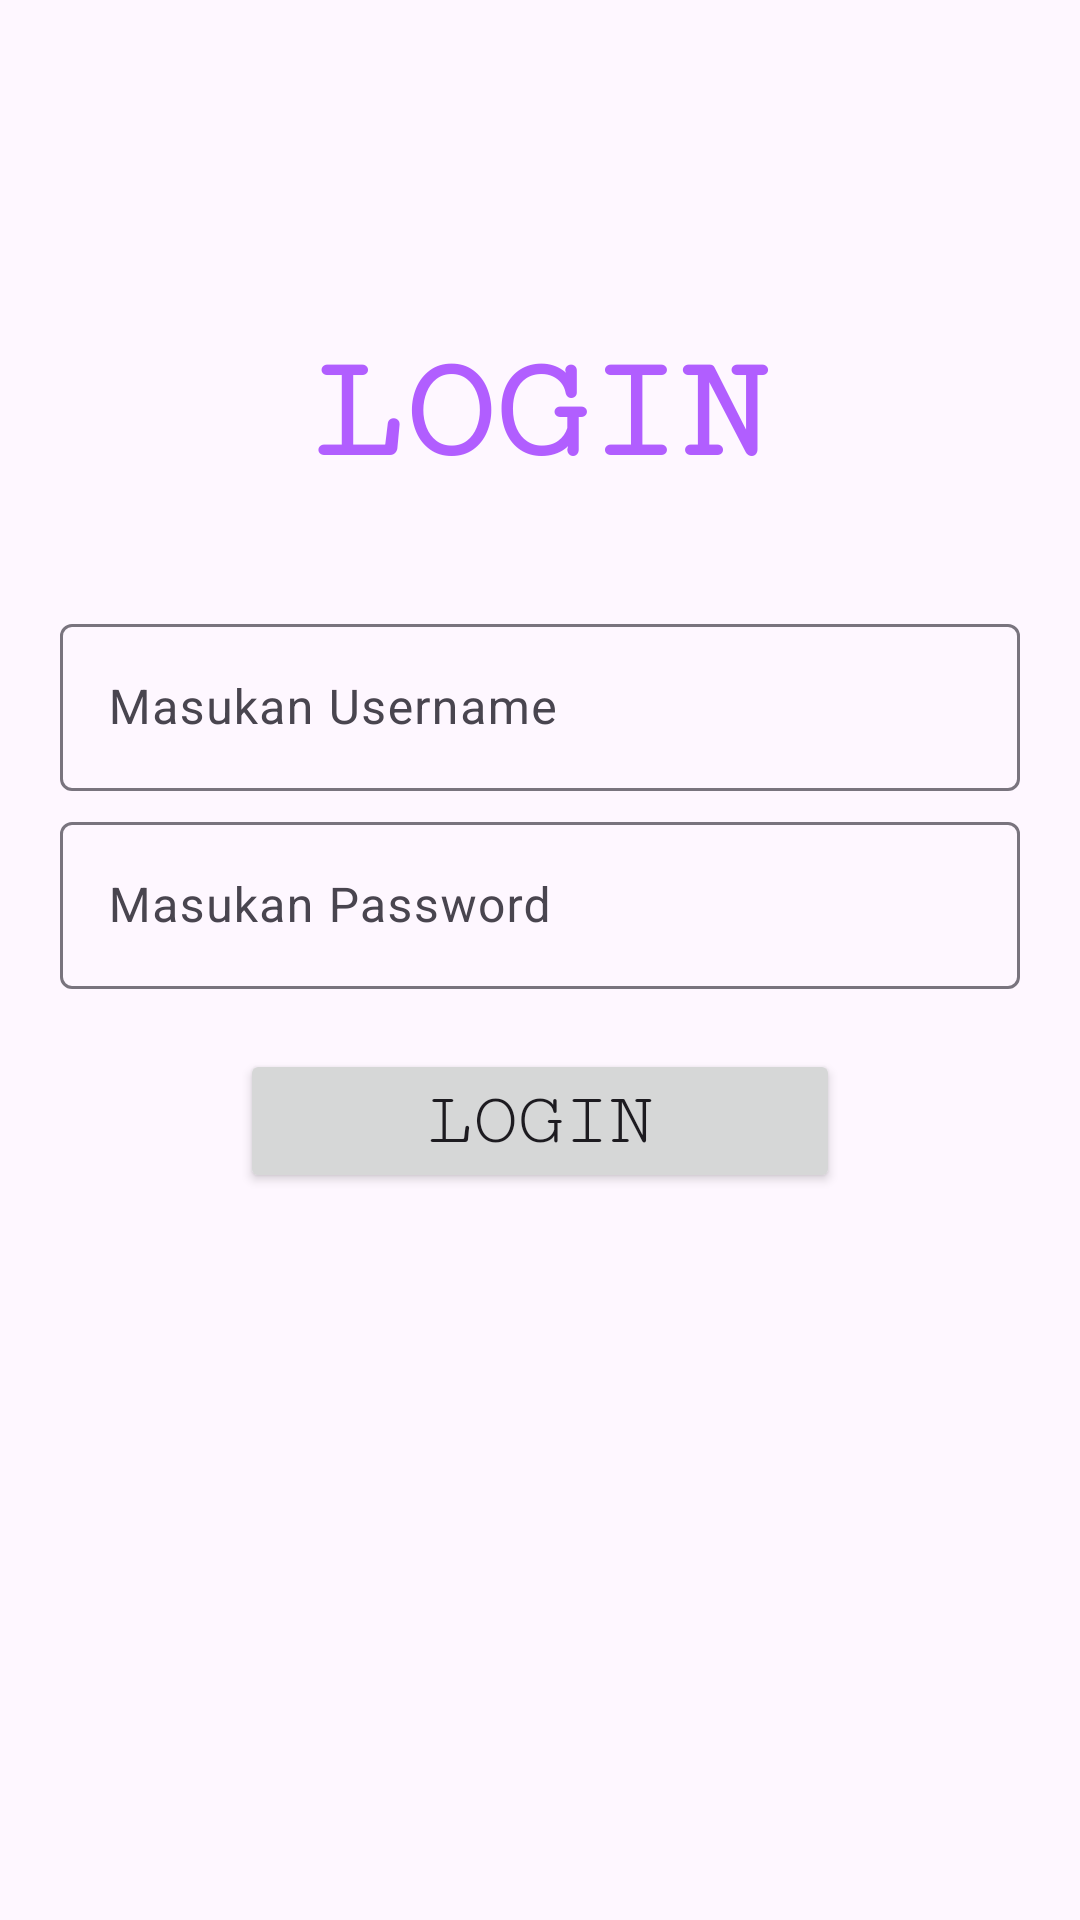

Here is an Android app screen rendered from its layout file. Give the layout XML and the strings, colors and styles it references.
<!-- AndroidManifest.xml: application theme Theme.Uts_Mobile_Programming -->
<!-- res/layout/activity_login.xml -->
<?xml version="1.0" encoding="utf-8"?>
<LinearLayout xmlns:android="http://schemas.android.com/apk/res/android"
    xmlns:app="http://schemas.android.com/apk/res-auto"
    xmlns:tools="http://schemas.android.com/tools"
    android:layout_width="match_parent"
    android:layout_height="match_parent"
    android:orientation="vertical"
    tools:context=".Login">

    <ImageView
        android:layout_width="100dp"
        android:layout_height="100dp"
        android:layout_gravity="center_horizontal"
        android:src="@drawable/avatar"/>

    <TextView
        android:layout_width="match_parent"
        android:layout_height="wrap_content"
        android:layout_marginTop="10dp"
        android:layout_marginHorizontal="20dp"
        android:fontFamily="serif-monospace"
        android:gravity="center"
        android:text="LOGIN"
        android:textSize="50sp"
        android:textColor="#B15EFF"
        android:textStyle="bold"
        android:typeface="monospace"/>
    <TextView
        android:id="@+id/Salah"
        android:layout_width="wrap_content"
        android:layout_height="wrap_content"
        android:layout_gravity="center_horizontal"
        android:textSize="20sp"
        android:layout_margin="5sp"
        android:fontFamily="serif-monospace"/>

    <com.google.android.material.textfield.TextInputLayout
        style="@style/Widget.Material3.TextInputLayout.OutlinedBox"
        android:layout_width="match_parent"
        android:layout_height="wrap_content"
        android:layout_marginTop="5dp"
        android:layout_marginHorizontal="20dp">

        <com.google.android.material.textfield.TextInputEditText
            android:layout_width="match_parent"
            android:id="@+id/Usernamenya"
            android:layout_height="wrap_content"
            android:hint="Masukan Username" />
    </com.google.android.material.textfield.TextInputLayout>
    <com.google.android.material.textfield.TextInputLayout
        style="@style/Widget.Material3.TextInputLayout.OutlinedBox"
        android:layout_width="match_parent"
        android:layout_height="wrap_content"
        android:layout_marginTop="5dp"
        android:layout_marginHorizontal="20dp">

        <com.google.android.material.textfield.TextInputEditText
            android:layout_width="match_parent"
            android:id="@+id/Passwordnya"
            android:layout_height="wrap_content"
            android:hint="Masukan Password" />
    </com.google.android.material.textfield.TextInputLayout>

    <Button
        android:id="@+id/LoginButton"
        android:layout_width="200dp"
        android:layout_height="wrap_content"
        android:layout_margin="20dp"
        android:layout_gravity="center_horizontal"
        android:fontFamily="serif-monospace"
        android:textSize="25sp"
        android:text="Login" />

</LinearLayout>
<!-- resources referenced by this layout -->
<resources>
  <style name="Theme.Uts_Mobile_Programming" parent="Base.Theme.Uts_Mobile_Programming" />
  <style name="Base.Theme.Uts_Mobile_Programming" parent="Theme.Material3.DayNight.NoActionBar">
          
          
      </style>
</resources>
